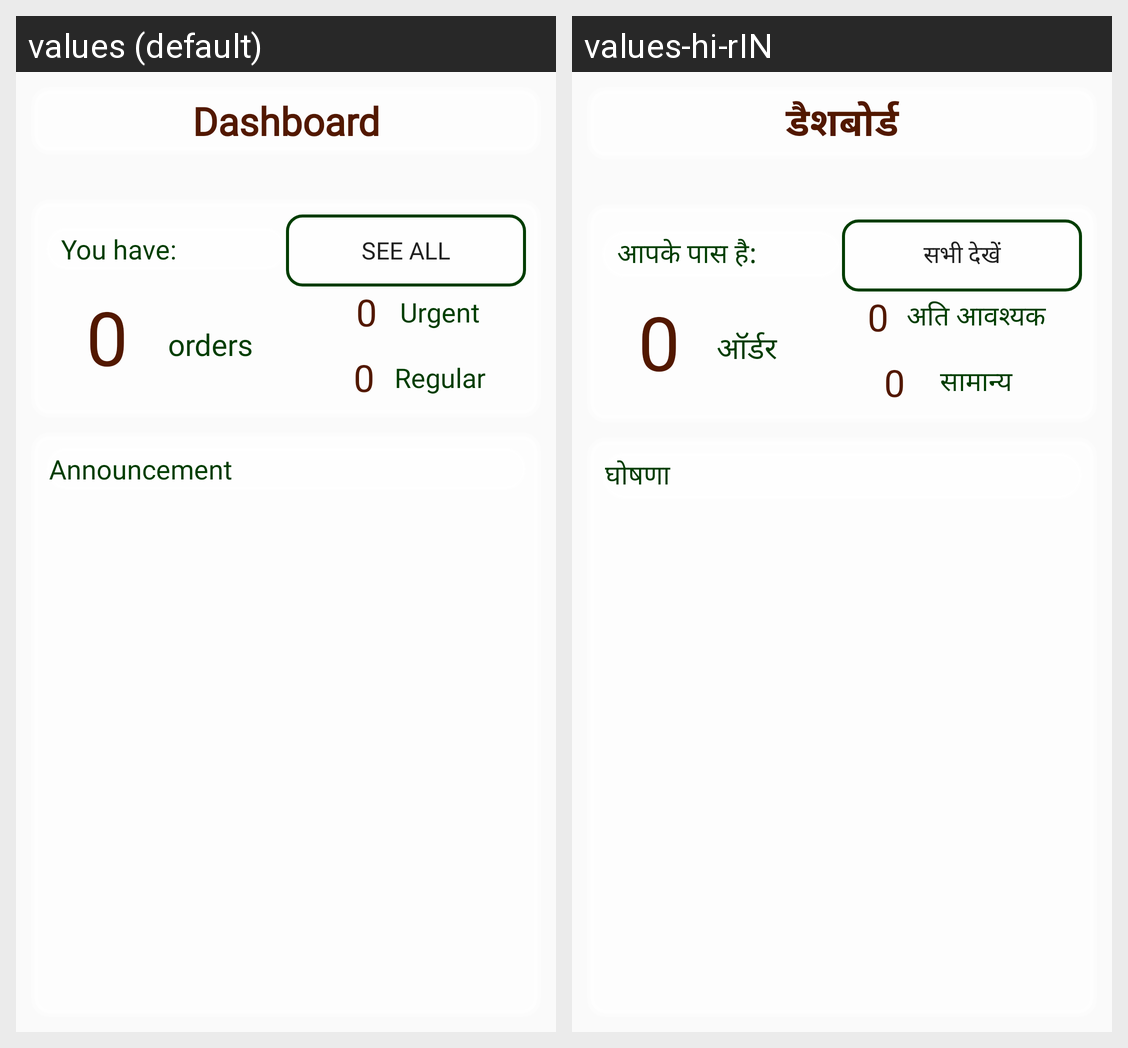

Here is an Android app screen in its default locale and in the app's own translations. Write out the translated-string differences for the strings that appear on this screen.
Android screen res/layout/fragment_farmer_dashboard.xml rendered under 2 locales, left to right: values (default), values-hi-rIN. Device: Nexus 5 (rendered at 1080×1920; each locale shown at half size, 540×960, under a caption strip naming it); theme AppTheme.
Strings drawn on this screen, with the default value and each locale's value (text and hints the layout hard-codes, and strings that could not be matched under every locale, appear in the picture but are not listed):

txt_farmer_dashboard_title_txt
  values: Dashboard
  values-hi-rIN: डैशबोर्ड

farmer_dashboard_seg1_heading_txt
  values: You have:
  values-hi-rIN: आपके पास है:

farmer_dashboard_btn_see_all_orders_txt
  values: See all
  values-hi-rIN: सभी देखें

farmer_dashboard_orders_label
  values: orders
  values-hi-rIN: ऑर्डर

farmer_dashboard_urgent_label
  values: Urgent
  values-hi-rIN: अति आवश्यक

farmer_dashboard_regular_label
  values: Regular
  values-hi-rIN: सामान्य

farmer_dashboard_announcement_heading
  values: Announcement
  values-hi-rIN: घोषणा
